2-way image classification set "gesture_captures" from GitHub (arabyte-src/KENNY-YOLO); label vocabulary: like, open palm.

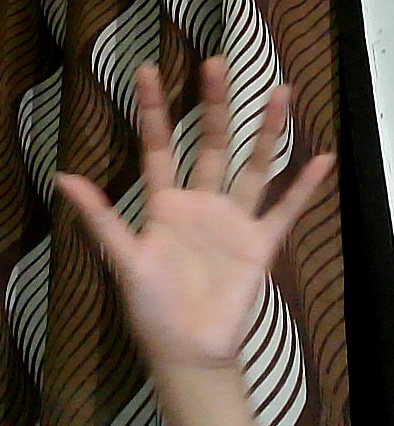
Label: open palm

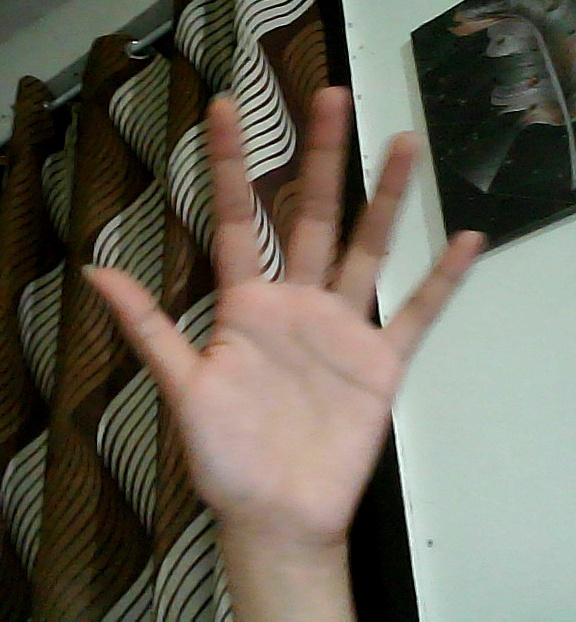
Label: open palm

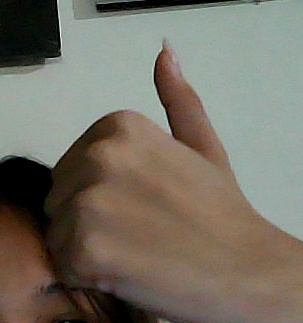
Label: like

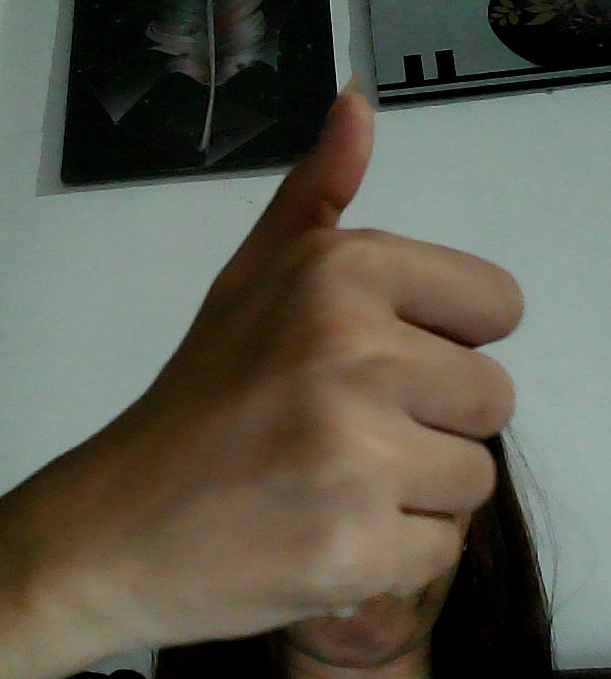
Label: like

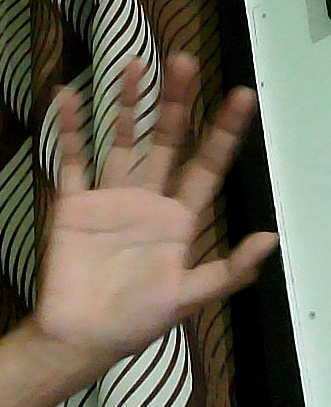
Label: open palm

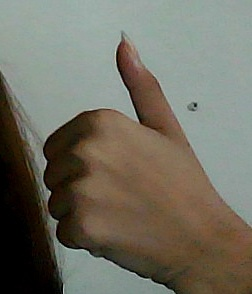
Label: like
